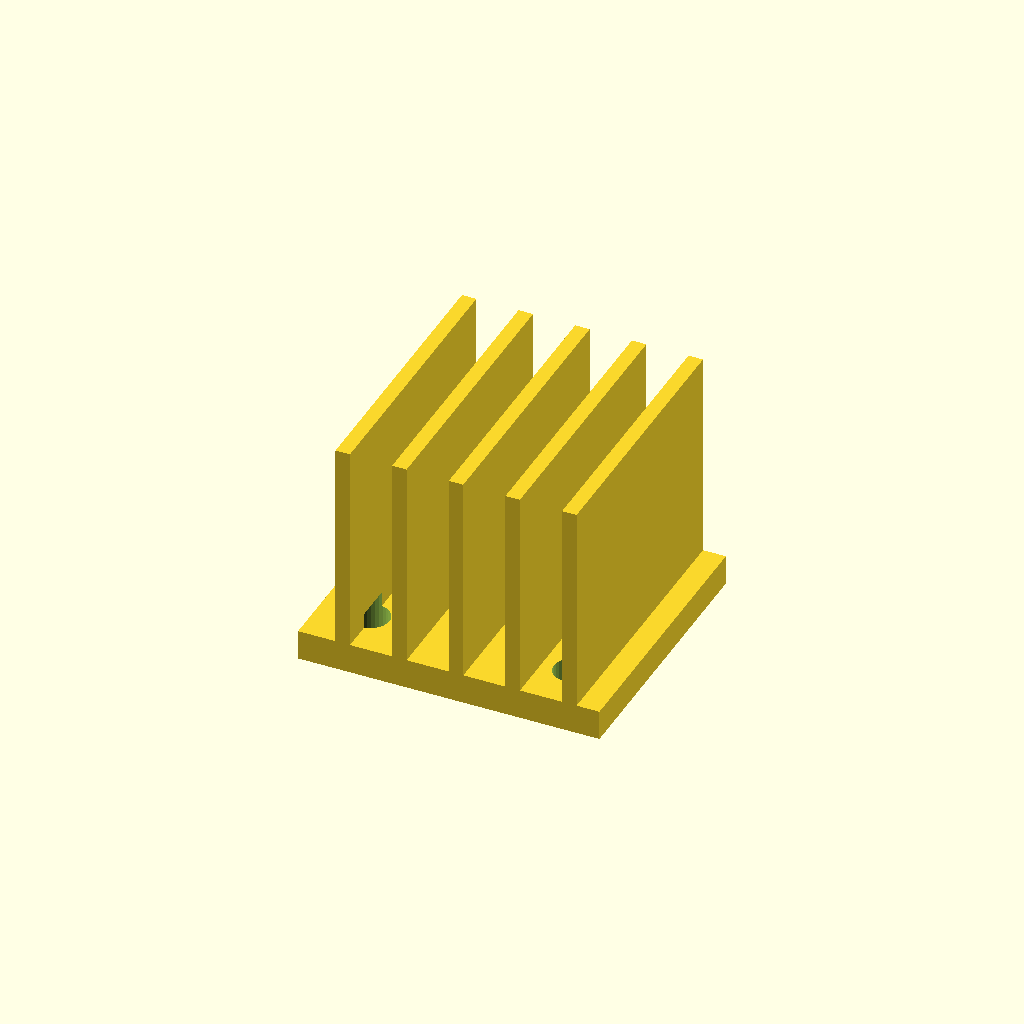
Cell 1: the model at its default parameters.
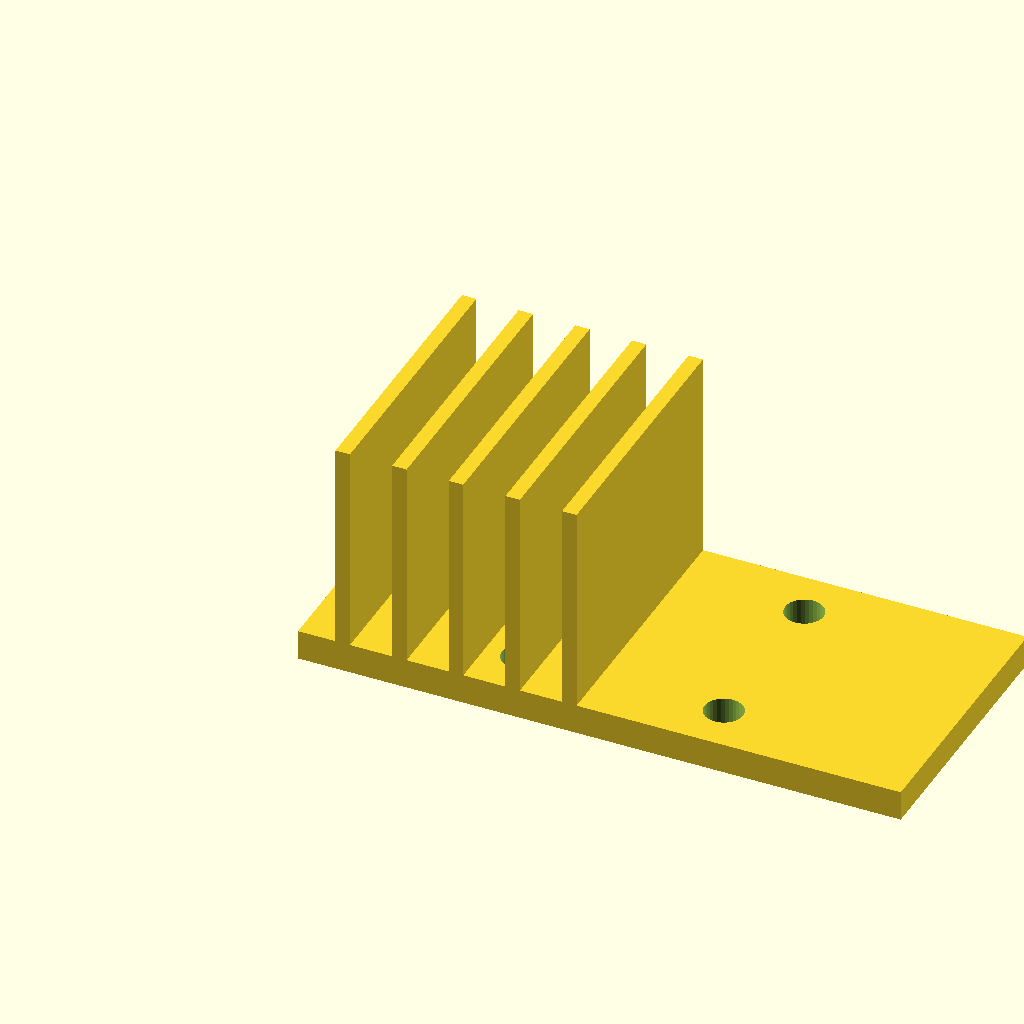
Cell 2: base_w = 100 (everything else at default).
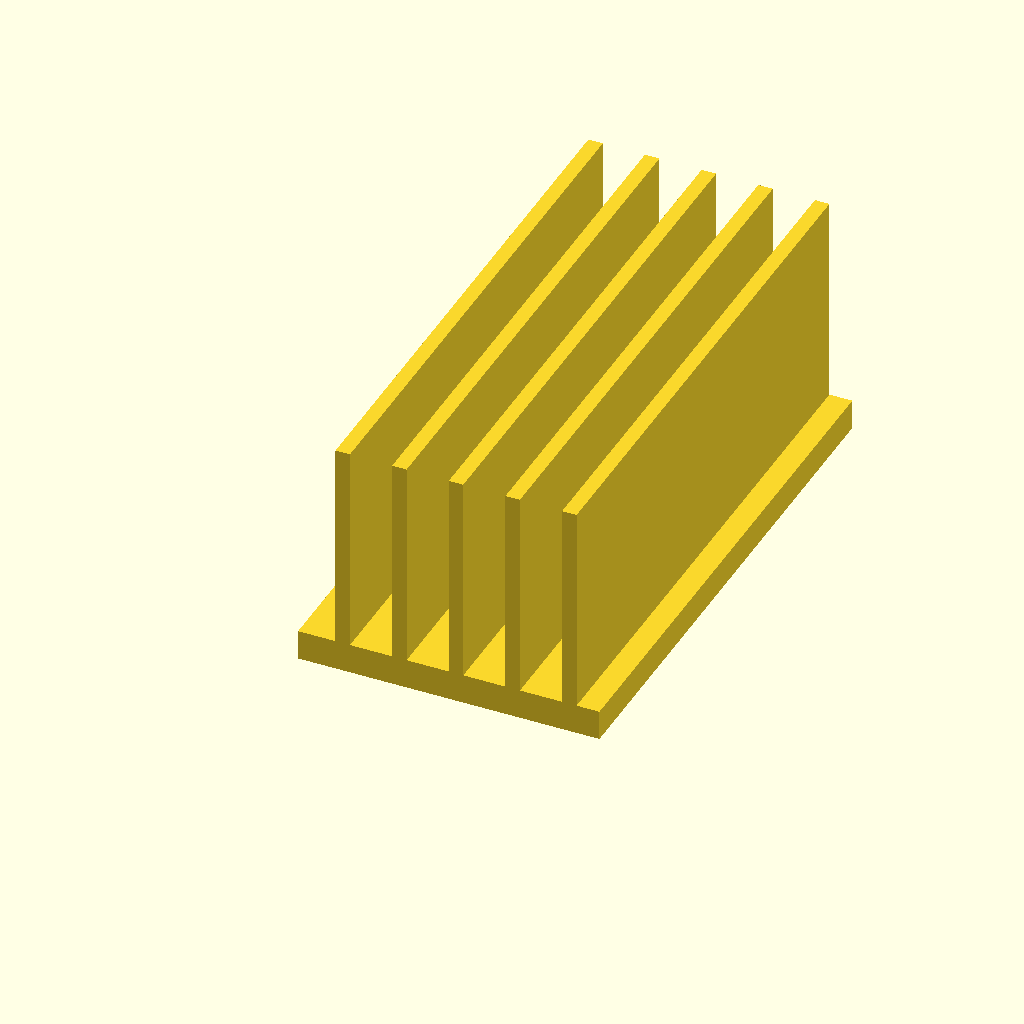
Cell 3: the same model with base_d = 90.
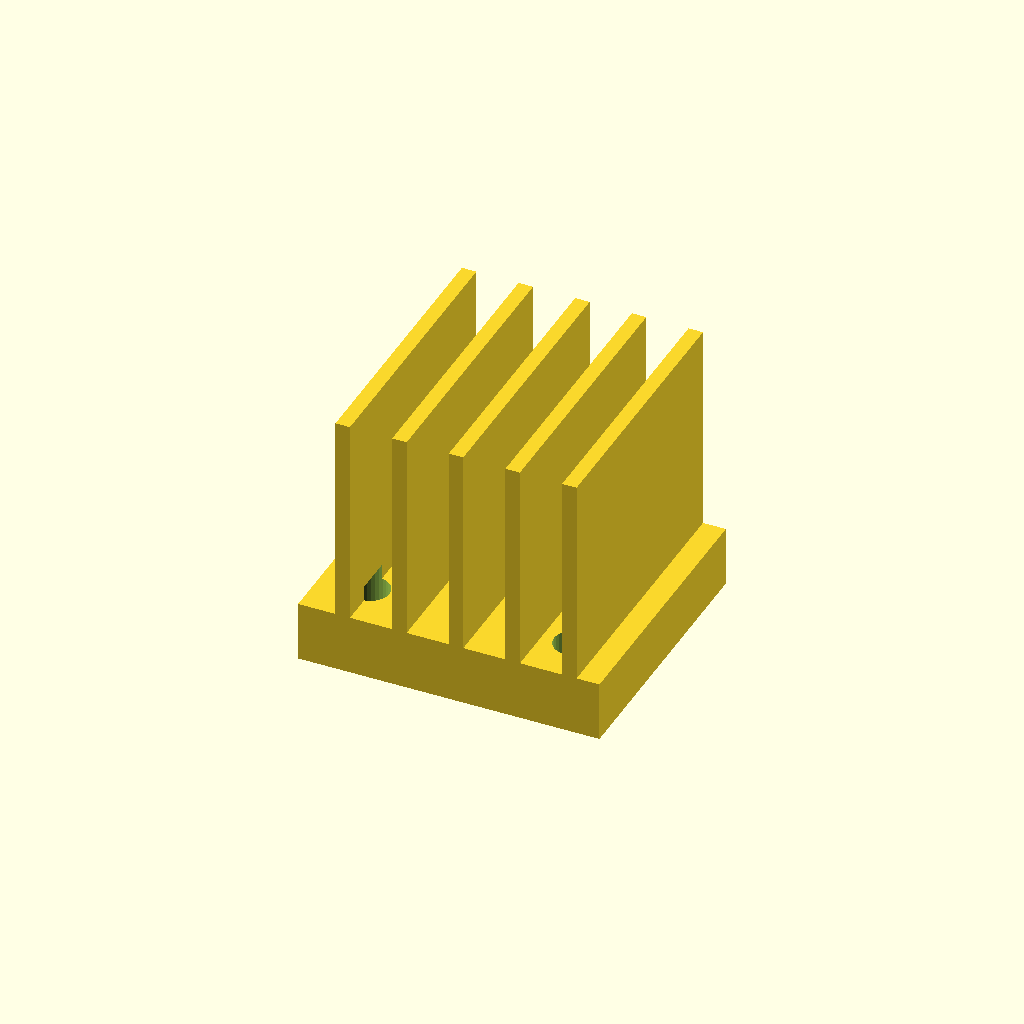
Cell 4: the same model with base_t = 10.
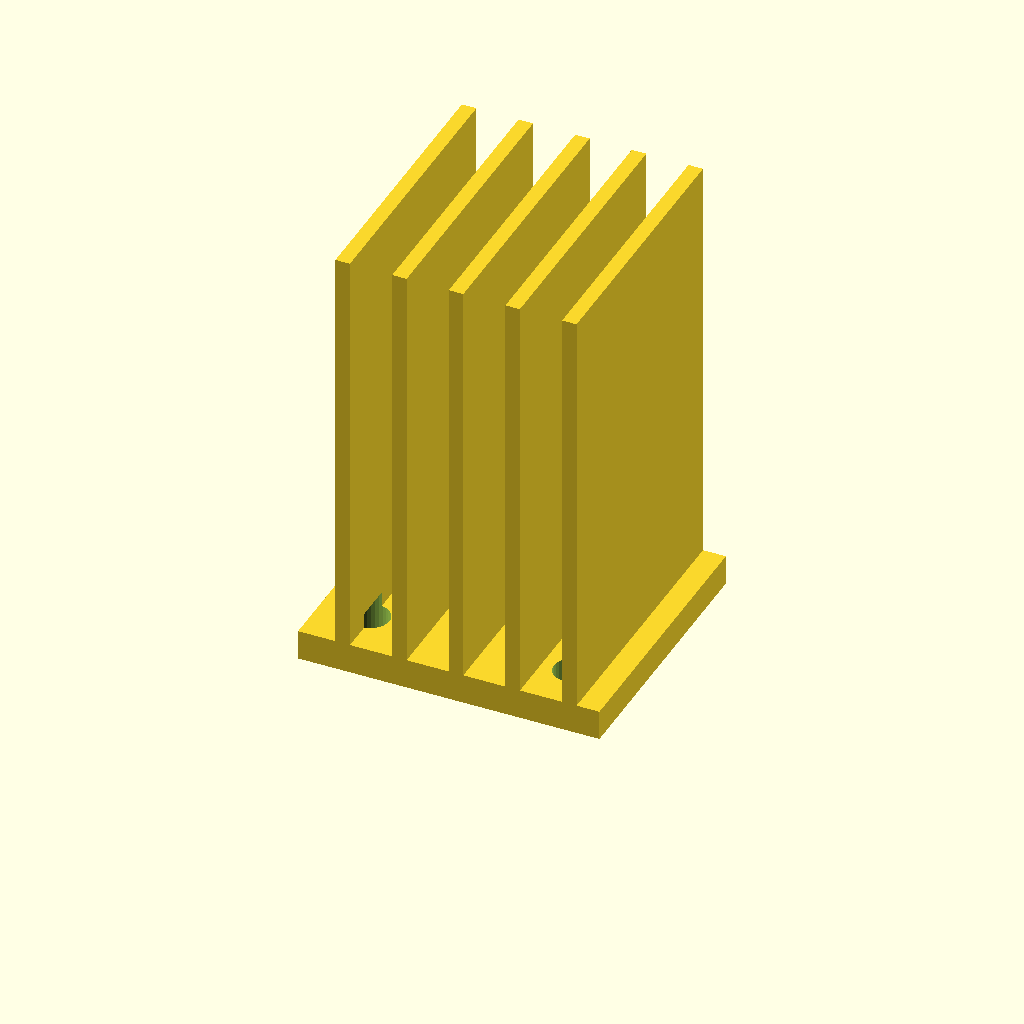
Cell 5 — fin_h set to 70, the other parameters unchanged.
One fixed orthographic camera (rotation 55°, 0°, 25°; colour scheme Cornfield) for every cell.
Source of the model, optional_data/data/gen3/heatsinks/part_0005.scad:
$fn = 32;

// ----------------------------------------------------------------------
// Finned heat sink: 50 x 45 mm base, 35 mm fins
// ----------------------------------------------------------------------

// --- parameters (mm) ---
base_w = 50;              // base width
base_d = 45;              // base depth
base_t = 5;               // base thickness
fin_h = 35;               // fin height above the base
holes_d = 6.35;           // fixing holes
hole_x = 16.82;           // hole offset in x
hole_y = 14.32;           // hole offset in y
fin_t = 2.4;              // fin thickness
fin_pitch = 9.4;          // fin pitch
fin_count = 5;            // number of fins
fin_x0 = 6.2;             // first fin offset

difference() {
  union() {
    cube([base_w, base_d, base_t]);
    for (i = [0 : fin_count - 1]) {
      translate([fin_x0 + i * fin_pitch, 0, base_t - 0.5]) cube([fin_t, base_d, fin_h + 0.5]);
    }
  }
  /* fixing holes through the base, 2.5 mm clear on both sides */
  for (hx = [-16.82, 16.82]) {
    for (hy = [-14.32, 14.32]) {
      translate([base_w / 2 + hx, base_d / 2 + hy, -2.5]) cylinder(h = base_t + 5, d = holes_d);
    }
  }
}
Parameter table extracted from the source (name, type, default, range or options):
base_w: number, default 50
base_d: number, default 45
base_t: number, default 5
fin_h: number, default 35
holes_d: number, default 6.35
hole_x: number, default 16.82
hole_y: number, default 14.32
fin_t: number, default 2.4
fin_pitch: number, default 9.4
fin_count: number, default 5
fin_x0: number, default 6.2
